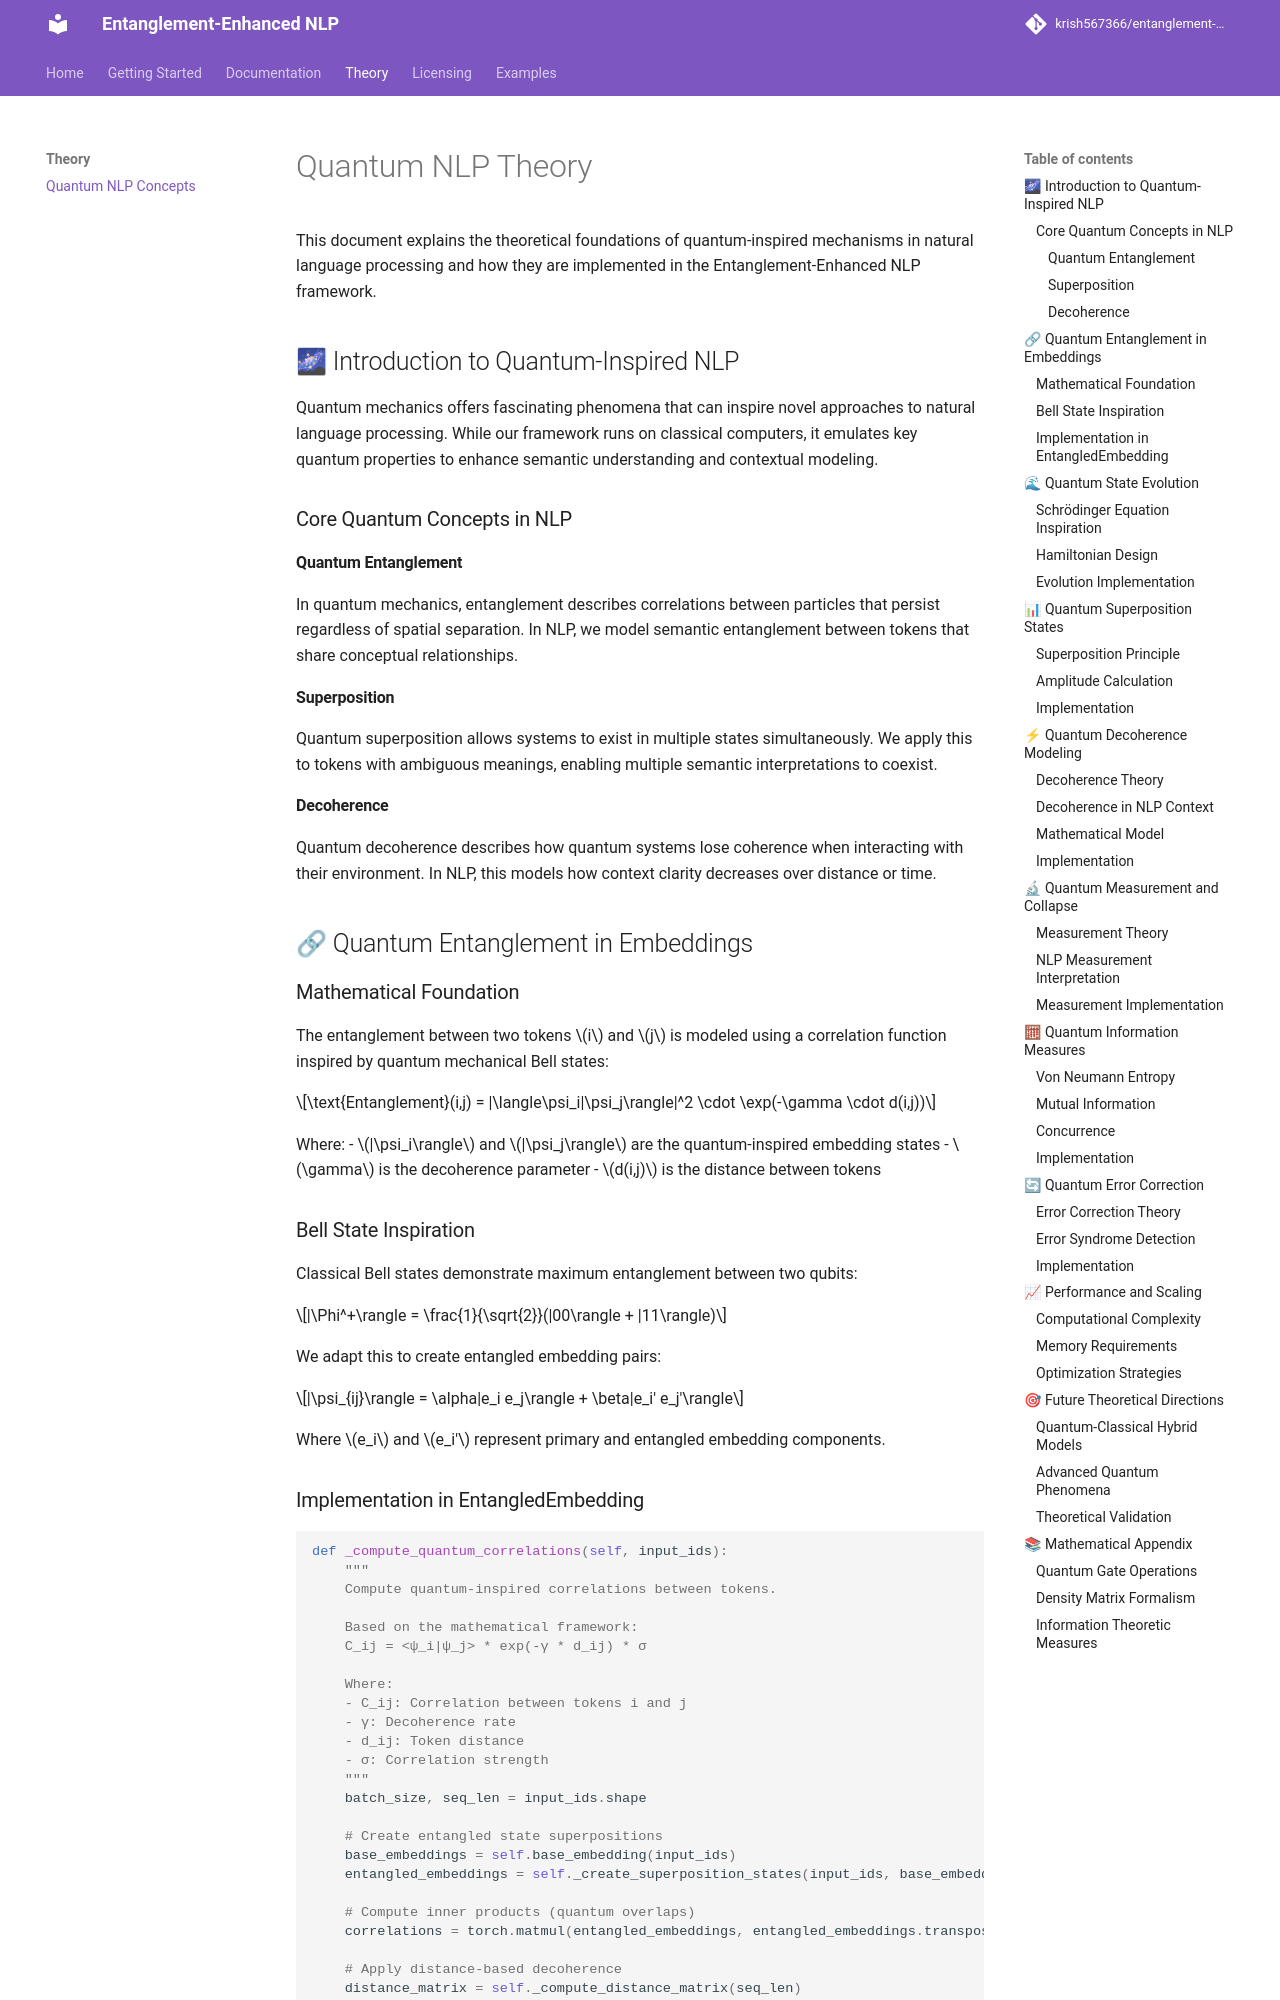

repository: krish567366/entanglement-enhanced-nlp · page: theory/index.html · generator: mkdocs

# Quantum NLP Theory

This document explains the theoretical foundations of quantum-inspired mechanisms in natural language processing and how they are implemented in the Entanglement-Enhanced NLP framework.

## 🌌 Introduction to Quantum-Inspired NLP

Quantum mechanics offers fascinating phenomena that can inspire novel approaches to natural language processing. While our framework runs on classical computers, it emulates key quantum properties to enhance semantic understanding and contextual modeling.

### Core Quantum Concepts in NLP

#### Quantum Entanglement
In quantum mechanics, entanglement describes correlations between particles that persist regardless of spatial separation. In NLP, we model semantic entanglement between tokens that share conceptual relationships.

#### Superposition
Quantum superposition allows systems to exist in multiple states simultaneously. We apply this to tokens with ambiguous meanings, enabling multiple semantic interpretations to coexist.

#### Decoherence
Quantum decoherence describes how quantum systems lose coherence when interacting with their environment. In NLP, this models how context clarity decreases over distance or time.

## 🔗 Quantum Entanglement in Embeddings

### Mathematical Foundation

The entanglement between two tokens $i$ and $j$ is modeled using a correlation function inspired by quantum mechanical Bell states:

$$\text{Entanglement}(i,j) = |\langle\psi_i|\psi_j\rangle|^2 \cdot \exp(-\gamma \cdot d(i,j))$$

Where:
- $|\psi_i\rangle$ and $|\psi_j\rangle$ are the quantum-inspired embedding states
- $\gamma$ is the decoherence parameter
- $d(i,j)$ is the distance between tokens

### Bell State Inspiration

Classical Bell states demonstrate maximum entanglement between two qubits:

$$|\Phi^+\rangle = \frac{1}{\sqrt{2}}(|00\rangle + |11\rangle)$$

We adapt this to create entangled embedding pairs:

$$|\psi_{ij}\rangle = \alpha|e_i e_j\rangle + \beta|e_i' e_j'\rangle$$

Where $e_i$ and $e_i'$ represent primary and entangled embedding components.
